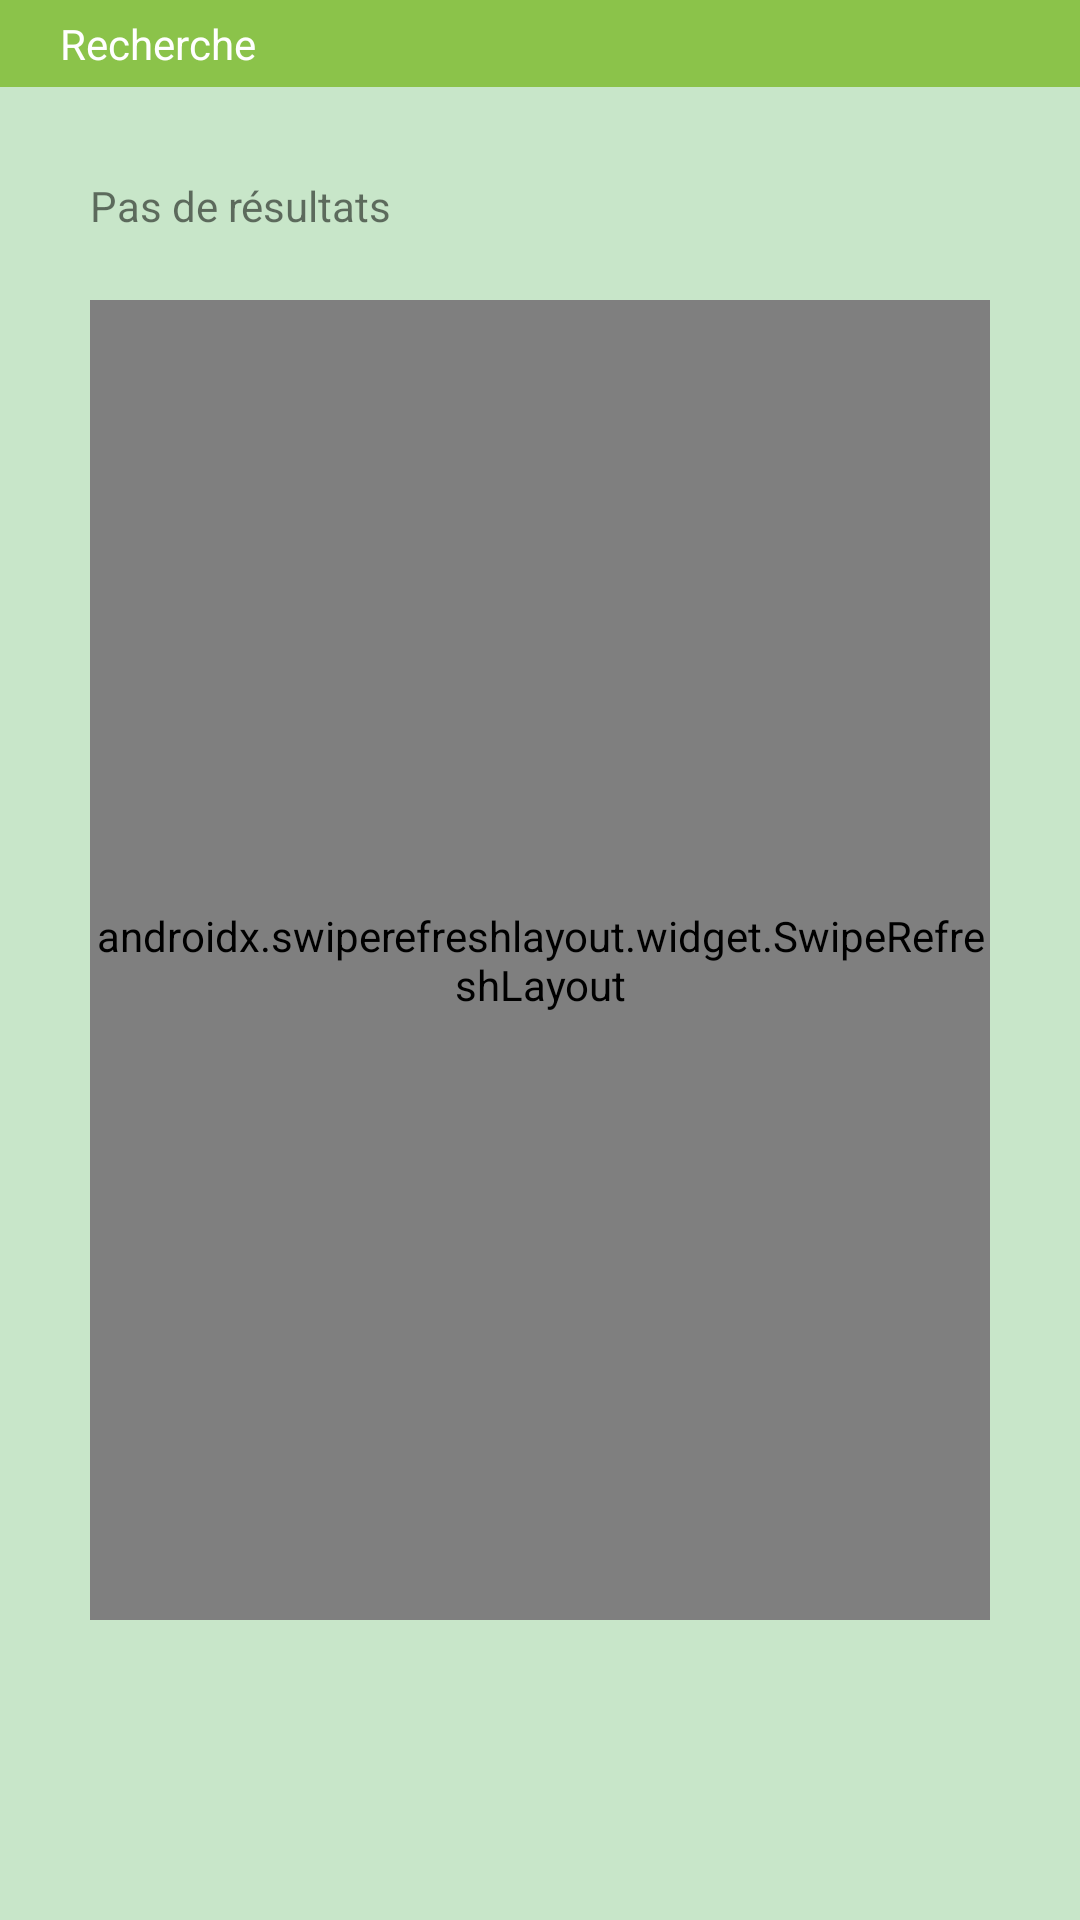

Here is an Android app screen rendered from its layout file. Give the layout XML and the strings, colors and styles it references.
<!-- AndroidManifest.xml: application theme Theme.JibMaak -->
<!-- res/layout/activity_search_offer_result.xml -->
<?xml version="1.0" encoding="utf-8"?>
<androidx.constraintlayout.widget.ConstraintLayout xmlns:android="http://schemas.android.com/apk/res/android"
    xmlns:app="http://schemas.android.com/apk/res-auto"
    xmlns:tools="http://schemas.android.com/tools"
    android:layout_width="match_parent"
    android:layout_height="match_parent"
    android:background="@color/primary_light"
    tools:context=".activities.MenuActivity">

    <FrameLayout
        android:layout_width="300dp"
        android:layout_height="300dp"
        android:layout_marginBottom="20dp"
        android:background="@drawable/roadmap"
        app:layout_constraintBottom_toBottomOf="parent"
        app:layout_constraintEnd_toEndOf="parent"
        app:layout_constraintHorizontal_bias="0.495"
        app:layout_constraintStart_toStartOf="parent" />

    <TextView
        android:id="@+id/textView3"
        android:layout_width="0dp"
        android:layout_height="wrap_content"
        android:background="@color/accent"
        android:paddingHorizontal="20dp"
        android:paddingVertical="5dp"
        android:text="@string/breadcrumb_resultat_recherche_offre"
        android:textColor="#FFFFFF"
        android:textSize="14sp"
        app:layout_constraintEnd_toEndOf="parent"
        app:layout_constraintStart_toStartOf="parent"
        app:layout_constraintTop_toTopOf="parent" />

    <androidx.swiperefreshlayout.widget.SwipeRefreshLayout
        android:id="@+id/refresh_result_search"
        android:layout_width="match_parent"
        android:layout_height="match_parent"
        android:layout_marginStart="30dp"
        android:layout_marginTop="100dp"
        android:layout_marginEnd="30dp"
        android:layout_marginBottom="100dp"
        app:layout_constraintBottom_toBottomOf="parent"
        app:layout_constraintEnd_toEndOf="parent"
        app:layout_constraintStart_toStartOf="parent"
        app:layout_constraintTop_toTopOf="parent">

        <ListView
            android:id="@+id/liste_resultats_recherche"
            android:layout_width="match_parent"
            android:layout_height="match_parent" />
    </androidx.swiperefreshlayout.widget.SwipeRefreshLayout>

    <TextView
        android:id="@+id/label_resultats_recherche"
        android:layout_width="wrap_content"
        android:layout_height="wrap_content"
        android:layout_marginStart="30dp"
        android:layout_marginTop="30dp"
        android:text="@string/no_results_search"
        app:layout_constraintStart_toStartOf="parent"
        app:layout_constraintTop_toBottomOf="@+id/textView3" />

</androidx.constraintlayout.widget.ConstraintLayout>
<!-- resources referenced by this layout -->
<resources>
  <color name="accent">#8BC34A</color>
  <color name="primary_light">#C8E6C9</color>
  <string name="breadcrumb_resultat_recherche_offre">Recherche</string>
  <string name="no_results_search">Pas de résultats</string>
  <style name="Theme.JibMaak" parent="Theme.MaterialComponents.Light.DarkActionBar">
          
          <item name="colorPrimary">@color/primary</item>
          <item name="colorPrimaryVariant">@color/primary_dark</item>
          <item name="colorOnPrimary">@color/primary_light</item>
          
          <item name="colorSecondary">@color/primary</item>
          <item name="colorSecondaryVariant">@color/primary_dark</item>
          <item name="colorOnSecondary">@color/primary_light</item>
          
          <item name="android:statusBarColor" tools:targetApi="l">?attr/colorPrimaryVariant</item>
          
      </style>
  <color name="primary">#4CAF50</color>
  <color name="primary_dark">#388E3C</color>
</resources>
